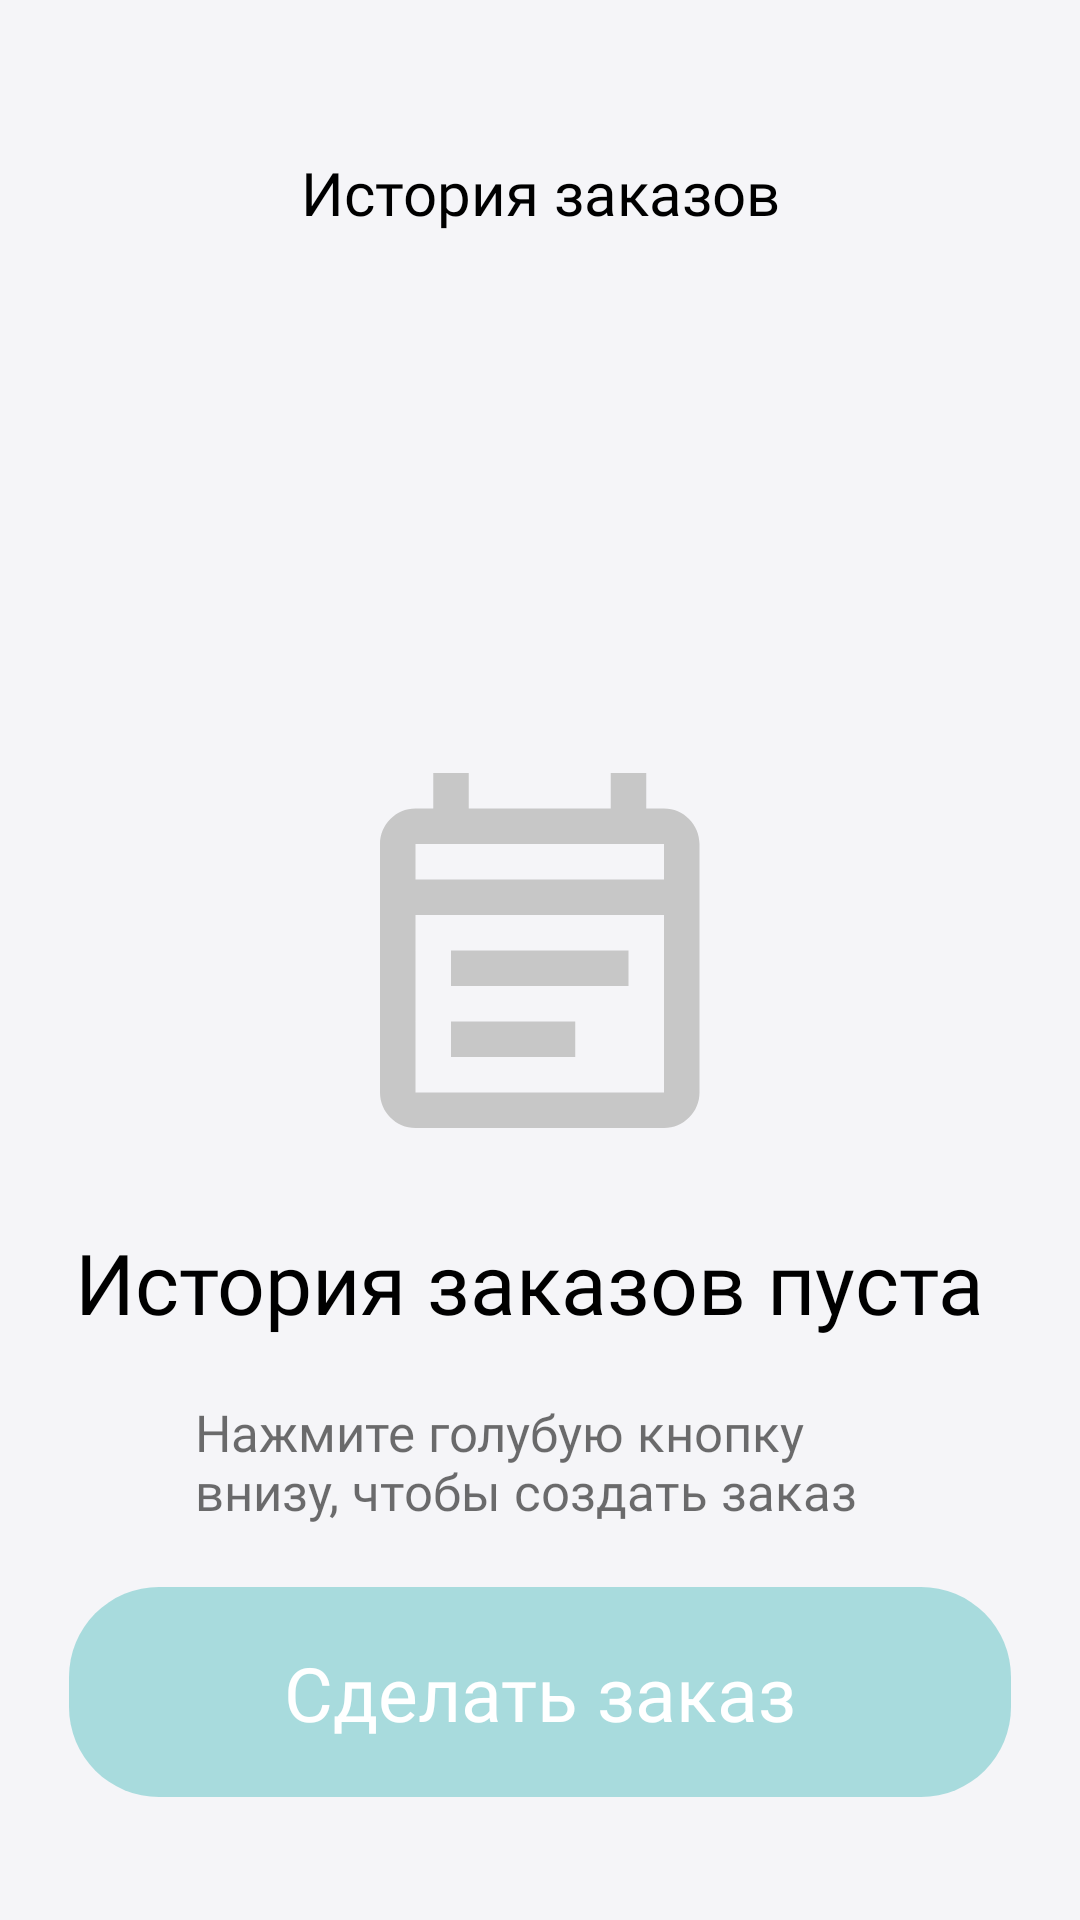

Reconstruct the res/layout file that produces this screen, plus the resources it refers to.
<!-- AndroidManifest.xml: application theme Theme.Fish_Island -->
<!-- res/layout/activity_order_history.xml -->
<?xml version="1.0" encoding="utf-8"?>
<androidx.constraintlayout.widget.ConstraintLayout xmlns:android="http://schemas.android.com/apk/res/android"
    xmlns:app="http://schemas.android.com/apk/res-auto"
    xmlns:tools="http://schemas.android.com/tools"
    android:layout_width="match_parent"
    android:layout_height="match_parent"
    android:background="@color/secondBgColor"
    tools:context=".OrderHistoryActivity">

    <ImageButton
        android:id="@+id/back3Button"
        android:layout_width="wrap_content"
        android:layout_height="wrap_content"
        android:layout_marginStart="30dp"
        android:layout_marginTop="40dp"
        android:background="@android:color/transparent"
        android:contentDescription="@string/app_name"
        android:minWidth="48dp"
        android:minHeight="48dp"
        app:layout_constraintStart_toStartOf="parent"
        app:layout_constraintTop_toTopOf="parent"
        app:srcCompat="@drawable/ic_back" />

    <TextView
        android:id="@+id/textView22"
        android:layout_width="wrap_content"
        android:layout_height="wrap_content"
        android:fontFamily="@font/jejumyeongjo_regular"
        android:text="История заказов"
        android:textColor="@color/black"
        android:textSize="20dp"
        app:layout_constraintBottom_toBottomOf="@+id/back3Button"
        app:layout_constraintEnd_toEndOf="parent"
        app:layout_constraintStart_toStartOf="parent"
        app:layout_constraintTop_toTopOf="@+id/back3Button" />

    <ImageView
        android:id="@+id/imageView16"
        android:layout_width="wrap_content"
        android:layout_height="wrap_content"
        android:layout_marginTop="180dp"
        app:layout_constraintEnd_toEndOf="parent"
        app:layout_constraintStart_toStartOf="parent"
        app:layout_constraintTop_toBottomOf="@+id/textView22"
        app:srcCompat="@drawable/ic_history_img" />

    <ImageButton
        android:id="@+id/makeOrderButton"
        android:layout_width="wrap_content"
        android:layout_height="wrap_content"
        android:layout_marginBottom="41dp"
        android:background="@android:color/transparent"
        android:contentDescription="@string/app_name"
        app:layout_constraintBottom_toBottomOf="parent"
        app:layout_constraintEnd_toEndOf="parent"
        app:layout_constraintStart_toStartOf="parent"
        app:srcCompat="@drawable/ic_button_rectangle" />

    <TextView
        android:id="@+id/textView23"
        android:layout_width="wrap_content"
        android:layout_height="wrap_content"
        android:fontFamily="@font/jejumyeongjo_regular"
        android:text="Сделать заказ"
        android:textColor="@color/white"
        android:textSize="25dp"
        app:layout_constraintBottom_toBottomOf="@+id/makeOrderButton"
        app:layout_constraintEnd_toEndOf="@+id/makeOrderButton"
        app:layout_constraintStart_toStartOf="@+id/makeOrderButton"
        app:layout_constraintTop_toTopOf="@+id/makeOrderButton" />

    <TextView
        android:id="@+id/textView24"
        android:layout_width="wrap_content"
        android:layout_height="wrap_content"
        android:layout_marginTop="32dp"
        android:fontFamily="@font/jejumyeongjo_regular"
        android:text="История заказов пуста "
        android:textColor="@color/black"
        android:textSize="28dp"
        app:layout_constraintEnd_toEndOf="parent"
        app:layout_constraintStart_toStartOf="parent"
        app:layout_constraintTop_toBottomOf="@+id/imageView16" />

    <TextView
        android:id="@+id/textView25"
        android:layout_width="wrap_content"
        android:layout_height="wrap_content"
        android:layout_marginTop="20dp"
        android:alpha="0.57"
        android:fontFamily="@font/jejumyeongjo_regular"
        android:maxWidth="230dp"
        android:text="Нажмите голубую кнопку внизу, чтобы создать заказ"
        android:textColor="@color/black"
        android:textSize="17dp"
        app:layout_constraintEnd_toEndOf="parent"
        app:layout_constraintStart_toStartOf="parent"
        app:layout_constraintTop_toBottomOf="@+id/textView24" />
</androidx.constraintlayout.widget.ConstraintLayout>
<!-- resources referenced by this layout -->
<resources>
  <color name="black">#FF000000</color>
  <color name="secondBgColor">#F5F5F8</color>
  <color name="white">#FFFFFFFF</color>
  <!-- drawable ic_button_rectangle (drawable) -->
  <vector xmlns:android="http://schemas.android.com/apk/res/android"
      android:width="314dp"
      android:height="70dp"
      android:viewportWidth="314"
      android:viewportHeight="70">
    <path
        android:pathData="M30,0L284,0A30,30 0,0 1,314 30L314,40A30,30 0,0 1,284 70L30,70A30,30 0,0 1,0 40L0,30A30,30 0,0 1,30 0z"
        android:fillColor="#A8DBDD"/>
  </vector>
  <!-- drawable ic_history_img (drawable) -->
  <vector xmlns:android="http://schemas.android.com/apk/res/android"
      android:width="107dp"
      android:height="119dp"
      android:viewportWidth="107"
      android:viewportHeight="119">
    <path
        android:pathData="M94.67,11.83H88.75V0H76.92V11.83H29.58V0H17.75V11.83H11.83C5.32,11.83 0,17.16 0,23.67V106.5C0,113.01 5.32,118.33 11.83,118.33H94.67C101.18,118.33 106.5,113.01 106.5,106.5V23.67C106.5,17.16 101.18,11.83 94.67,11.83ZM94.67,106.5H11.83V47.33H94.67V106.5ZM11.83,35.5V23.67H94.67V35.5H11.83ZM23.67,59.17H82.83V71H23.67V59.17ZM23.67,82.83H65.08V94.67H23.67V82.83Z"
        android:fillColor="#C7C7C7"/>
  </vector>
  <string name="app_name">Fish_Island</string>
  <style name="Theme.Fish_Island" parent="Theme.MaterialComponents.DayNight.NoActionBar">
          
          <item name="colorPrimary">@color/purple_500</item>
          <item name="colorPrimaryVariant">@color/purple_700</item>
          <item name="colorOnPrimary">@color/white</item>
          
          <item name="colorSecondary">@color/teal_200</item>
          <item name="colorSecondaryVariant">@color/teal_700</item>
          <item name="colorOnSecondary">@color/black</item>
          
          <item name="android:statusBarColor" tools:targetApi="l">?attr/colorPrimaryVariant</item>
          
      </style>
  <color name="purple_500">#FF6200EE</color>
  <color name="purple_700">#FF3700B3</color>
  <color name="teal_200">#FF03DAC5</color>
  <color name="teal_700">#FF018786</color>
</resources>
